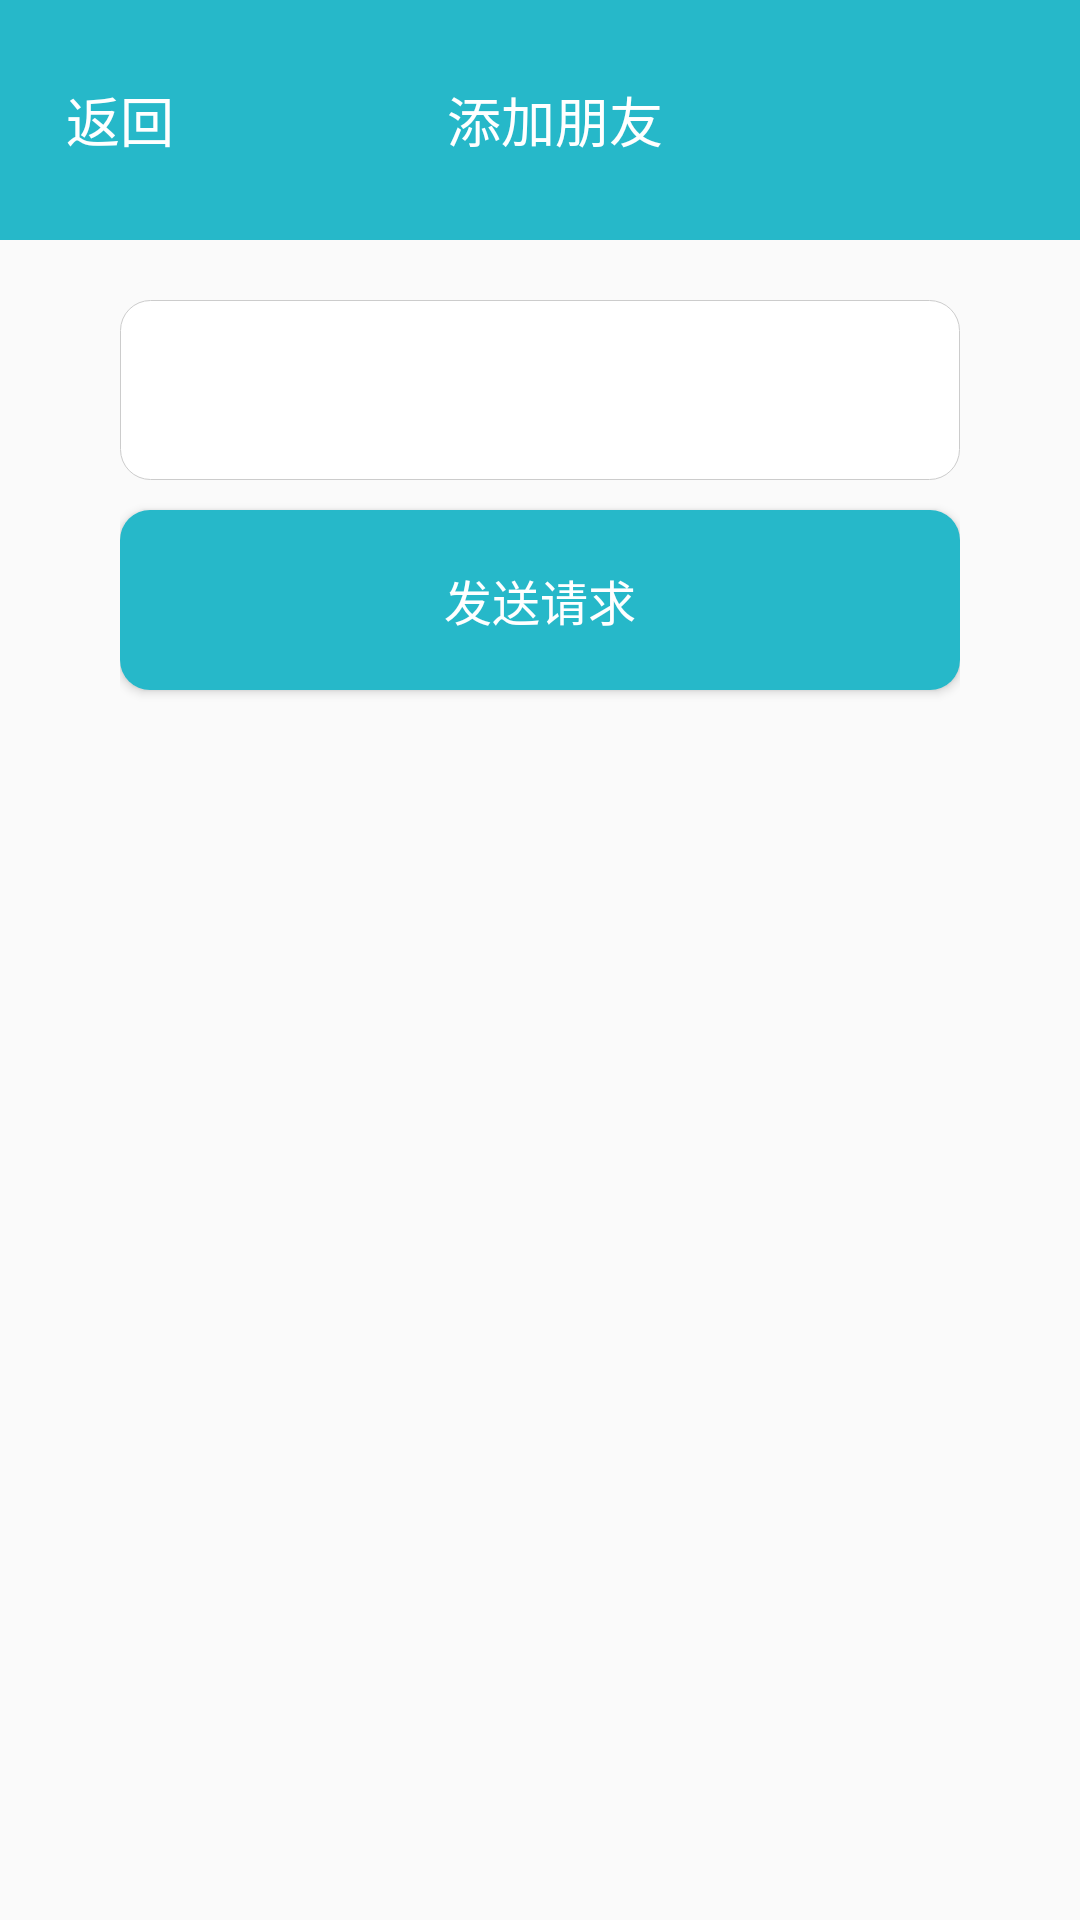

Reconstruct the res/layout file that produces this screen, plus the resources it refers to.
<!-- AndroidManifest.xml: application theme AppTheme -->
<!-- res/layout/activity_friend.xml -->
<?xml version="1.0" encoding="utf-8"?>
<LinearLayout xmlns:android="http://schemas.android.com/apk/res/android"
    android:layout_width="match_parent"
    android:layout_height="match_parent"
    android:orientation="vertical">

    <LinearLayout xmlns:android="http://schemas.android.com/apk/res/android"
        android:background="@color/menuColor"
        android:layout_width="match_parent"
        android:layout_height="80dp">
        <Button
            android:id="@+id/returnBtn"
            android:layout_width="80dp"
            style="@style/appTitle"
            android:layout_height="match_parent"
            android:background="@null"
            android:text="返回" />

        <TextView
            android:id="@+id/mainTitle"
            style="@style/appTitle"
            android:layout_width="wrap_content"
            android:layout_height="wrap_content"
            android:layout_gravity="center"
            android:gravity="center"
            android:layout_marginRight="70dp"
            android:layout_weight="1"
            android:text="添加朋友" />
    </LinearLayout>
    <LinearLayout xmlns:android="http://schemas.android.com/apk/res/android"
        android:layout_width="match_parent"
        android:layout_height="wrap_content"
        android:layout_marginTop="10dp"
        android:layout_marginHorizontal="40dp"
        android:layout_weight="1"
        android:orientation="vertical">


        <EditText
            android:id="@+id/nickName"
            style="@style/matchEdit"
            android:layout_width="match_parent"
            android:background="@drawable/edit_login_background"
            android:layout_height="60dp"
            android:layout_marginTop="10dp"
            android:inputType="textPersonName"
            android:text="" />
        <Button
            android:id="@+id/sendInvitation"
            style="@style/matchBtn"
            android:background="@drawable/button_login_background"
            android:layout_width="match_parent"
            android:layout_marginTop="10dp"
            android:layout_height="60dp"
            android:text="发送请求" />
    </LinearLayout>
</LinearLayout>
<!-- resources referenced by this layout -->
<resources>
  <color name="menuColor">#26B8C9</color>
  <!-- drawable button_login_background (drawable) -->
  <?xml version="1.0" encoding="utf-8"?>
  <selector xmlns:android="http://schemas.android.com/apk/res/android">
      <item>
          <shape android:shape="rectangle">
              
              <corners android:radius="10dp" />
              <solid android:color="#26B8C9" />
          </shape>
      </item>
  </selector>
  <!-- drawable edit_login_background (drawable) -->
  <?xml version="1.0" encoding="UTF-8"?>
  <shape xmlns:android="http://schemas.android.com/apk/res/android">
      <solid android:color="#FFFFFF" />
  
      <corners android:radius="10dp"/>
  
      <stroke
          android:width="1px"
          android:color="#CCCCCC" />
  </shape>
  <style name="appTitle" parent="Theme.AppCompat.Light.DarkActionBar">
          <item name="android:textSize">18dp</item>
          <item name="android:textColor">#FFFFFF</item>
      </style>
  <style name="matchBtn" parent="Theme.AppCompat.Light.DarkActionBar">
          <item name="android:textSize">16dp</item>
          <item name="android:textColor">#FFFFFF</item>
      </style>
  <style name="matchEdit" parent="@style/Widget.AppCompat.Button.Borderless">
          <item name="android:textSize">16dp</item>
          <item name="android:gravity">center_vertical|left</item>
          <item name="android:textColor">#000000</item>
      </style>
  <style name="AppTheme" parent="Theme.AppCompat.Light.DarkActionBar">
          
          <item name="colorPrimary">@color/colorPrimary</item>
          <item name="colorPrimaryDark">@color/colorPrimaryDark</item>
          <item name="colorAccent">@color/colorAccent</item>
      </style>
  <color name="colorPrimary">#008577</color>
  <color name="colorPrimaryDark">#00574B</color>
  <color name="colorAccent">#D81B60</color>
</resources>
